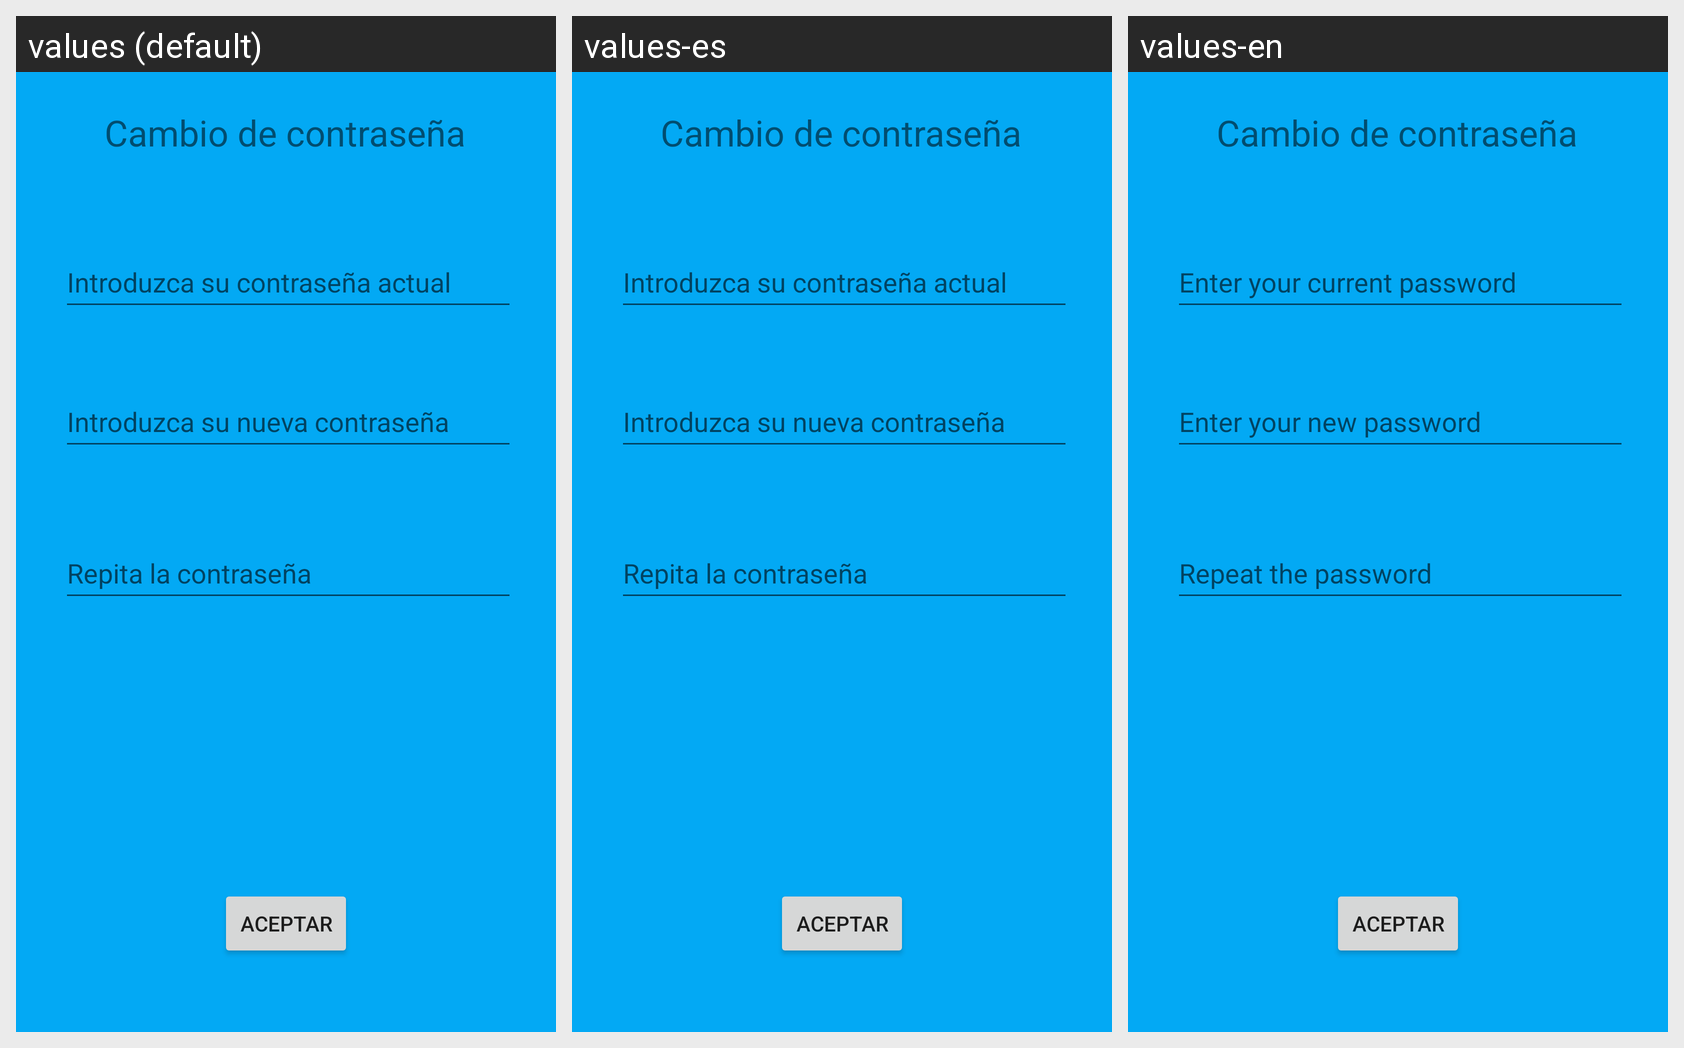

Locale-by-locale string values for the Android screen shown in this grid:
Android screen res/layout/activity_set_password.xml rendered under 3 locales, left to right: values (default), values-es, values-en. Device: Nexus 5 (rendered at 1080×1920; each locale shown at half size, 540×960, under a caption strip naming it); theme Theme.AppTiempo.
Strings drawn on this screen, with the default value and each locale's value (text and hints the layout hard-codes, and strings that could not be matched under every locale, appear in the picture but are not listed):

introduzca_su_nueva_contrase_a
  values: Introduzca su nueva contraseña
  values-es: Introduzca su nueva contraseña
  values-en: Enter your new password

repita_la_contrase_a
  values: Repita la contraseña
  values-es: Repita la contraseña
  values-en: Repeat the password

introduzca_su_contrase_a_actual
  values: Introduzca su contraseña actual
  values-es: Introduzca su contraseña actual
  values-en: Enter your current password
